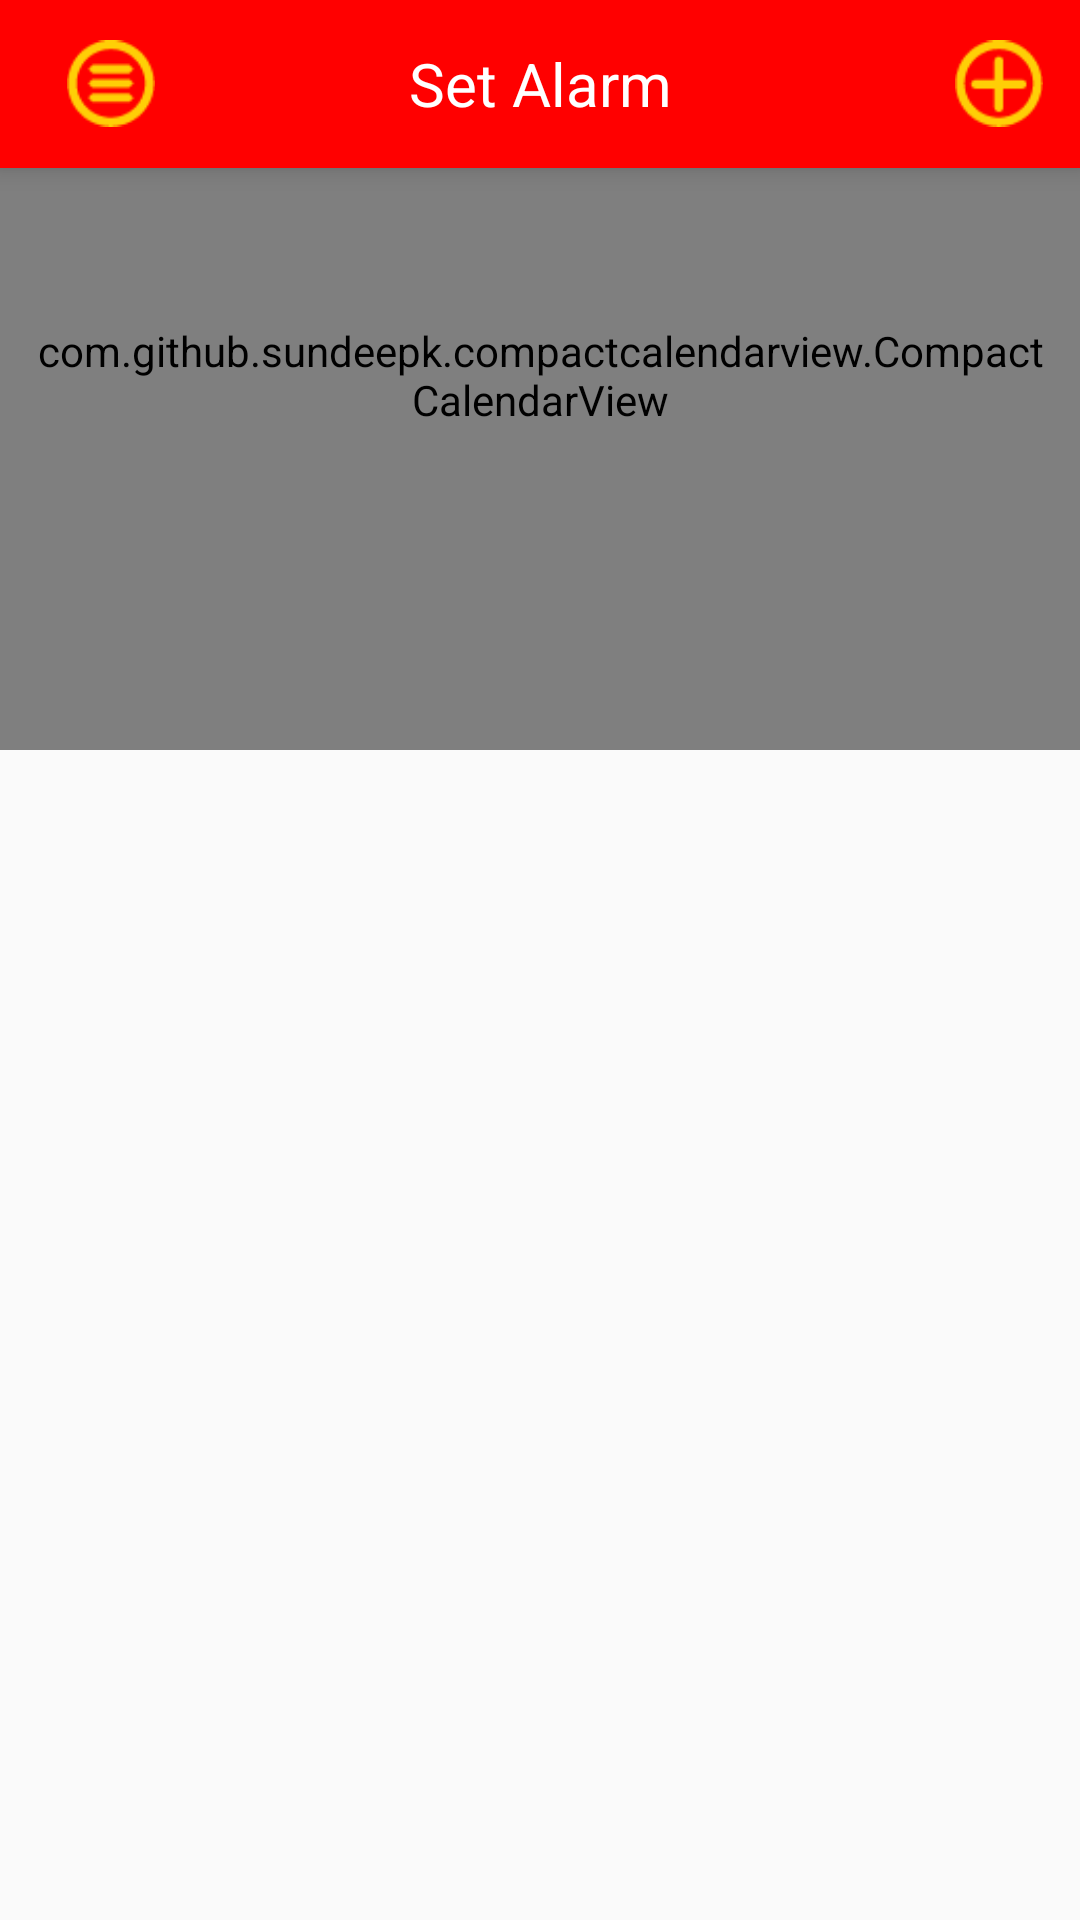

Android layout source for this screen:
<!-- AndroidManifest.xml: application theme AppThemeNoActionBar -->
<!-- res/layout/activity_calendar.xml -->
<?xml version="1.0" encoding="utf-8"?>

<RelativeLayout xmlns:android="http://schemas.android.com/apk/res/android"
    xmlns:tools="http://schemas.android.com/tools"
    android:id="@+id/activity_calendar"
    android:layout_width="match_parent"
    android:layout_height="match_parent"
    tools:context="com.example.user.lab56.CalendarActivity">

    <include layout="@layout/toolbar"/>

    <com.github.sundeepk.compactcalendarview.CompactCalendarView
        xmlns:app="http://schemas.android.com/apk/res-auto"
        android:id="@+id/custom_calendar"
        android:layout_width="fill_parent"
        android:paddingRight="10dp"
        android:paddingLeft="10dp"
        android:layout_height="250dp"
        app:compactCalendarTextSize="12sp"
        app:compactCalendarBackgroundColor="#FF0000"
        app:compactCalendarTextColor="#fff"
        app:compactCalendarCurrentSelectedDayBackgroundColor="#E57373"
        app:compactCalendarCurrentDayBackgroundColor="#FFCF06"
        app:compactCalendarMultiEventIndicatorColor="#fff"
        />

</RelativeLayout>
<!-- res/layout/toolbar.xml (included above) -->
<android.support.v7.widget.Toolbar xmlns:android="http://schemas.android.com/apk/res/android"
    android:id="@+id/toolbar"
    android:layout_width="match_parent"
    android:layout_height="wrap_content"
    android:background="#FF0000"
    android:elevation="5dp"
    android:minHeight="?attr/actionBarSize">

    <ImageView
        android:id="@+id/btn_back"
        android:layout_width="wrap_content"
        android:layout_height="wrap_content"
        android:layout_gravity="left"
        android:layout_margin="6dp"
        android:scaleX="0.7"
        android:scaleY="0.7"
        android:src="@drawable/home" />

    <TextView
        android:id="@+id/title"
        android:layout_width="wrap_content"
        android:layout_height="wrap_content"
        android:layout_gravity="center"
        android:gravity="center"
        android:text="Set Alarm"
        android:textColor="@android:color/white"
        android:textSize="20sp" />

    <ImageView
        android:id="@+id/add"
        android:layout_width="wrap_content"
        android:layout_height="wrap_content"
        android:layout_gravity="right"
        android:layout_margin="6dp"
        android:scaleX="0.7"
        android:scaleY="0.7"
        android:src="@drawable/add" />


</android.support.v7.widget.Toolbar>
<!-- resources referenced by this layout -->
<resources>
  <!-- drawable add: png bitmap (drawable, 867 bytes) -->
  <!-- drawable home: png bitmap (drawable, 913 bytes) -->
  <style name="AppThemeNoActionBar" parent="Theme.AppCompat.Light.NoActionBar">
          
          <item name="colorPrimary">@color/colorPrimary</item>
          <item name="colorPrimaryDark">@color/colorPrimaryDark</item>
          <item name="colorAccent">@color/colorAccent</item>
      </style>
  <color name="colorPrimary">#FF0000</color>
  <color name="colorPrimaryDark">#A82020</color>
  <color name="colorAccent">#FFCF06</color>
</resources>
